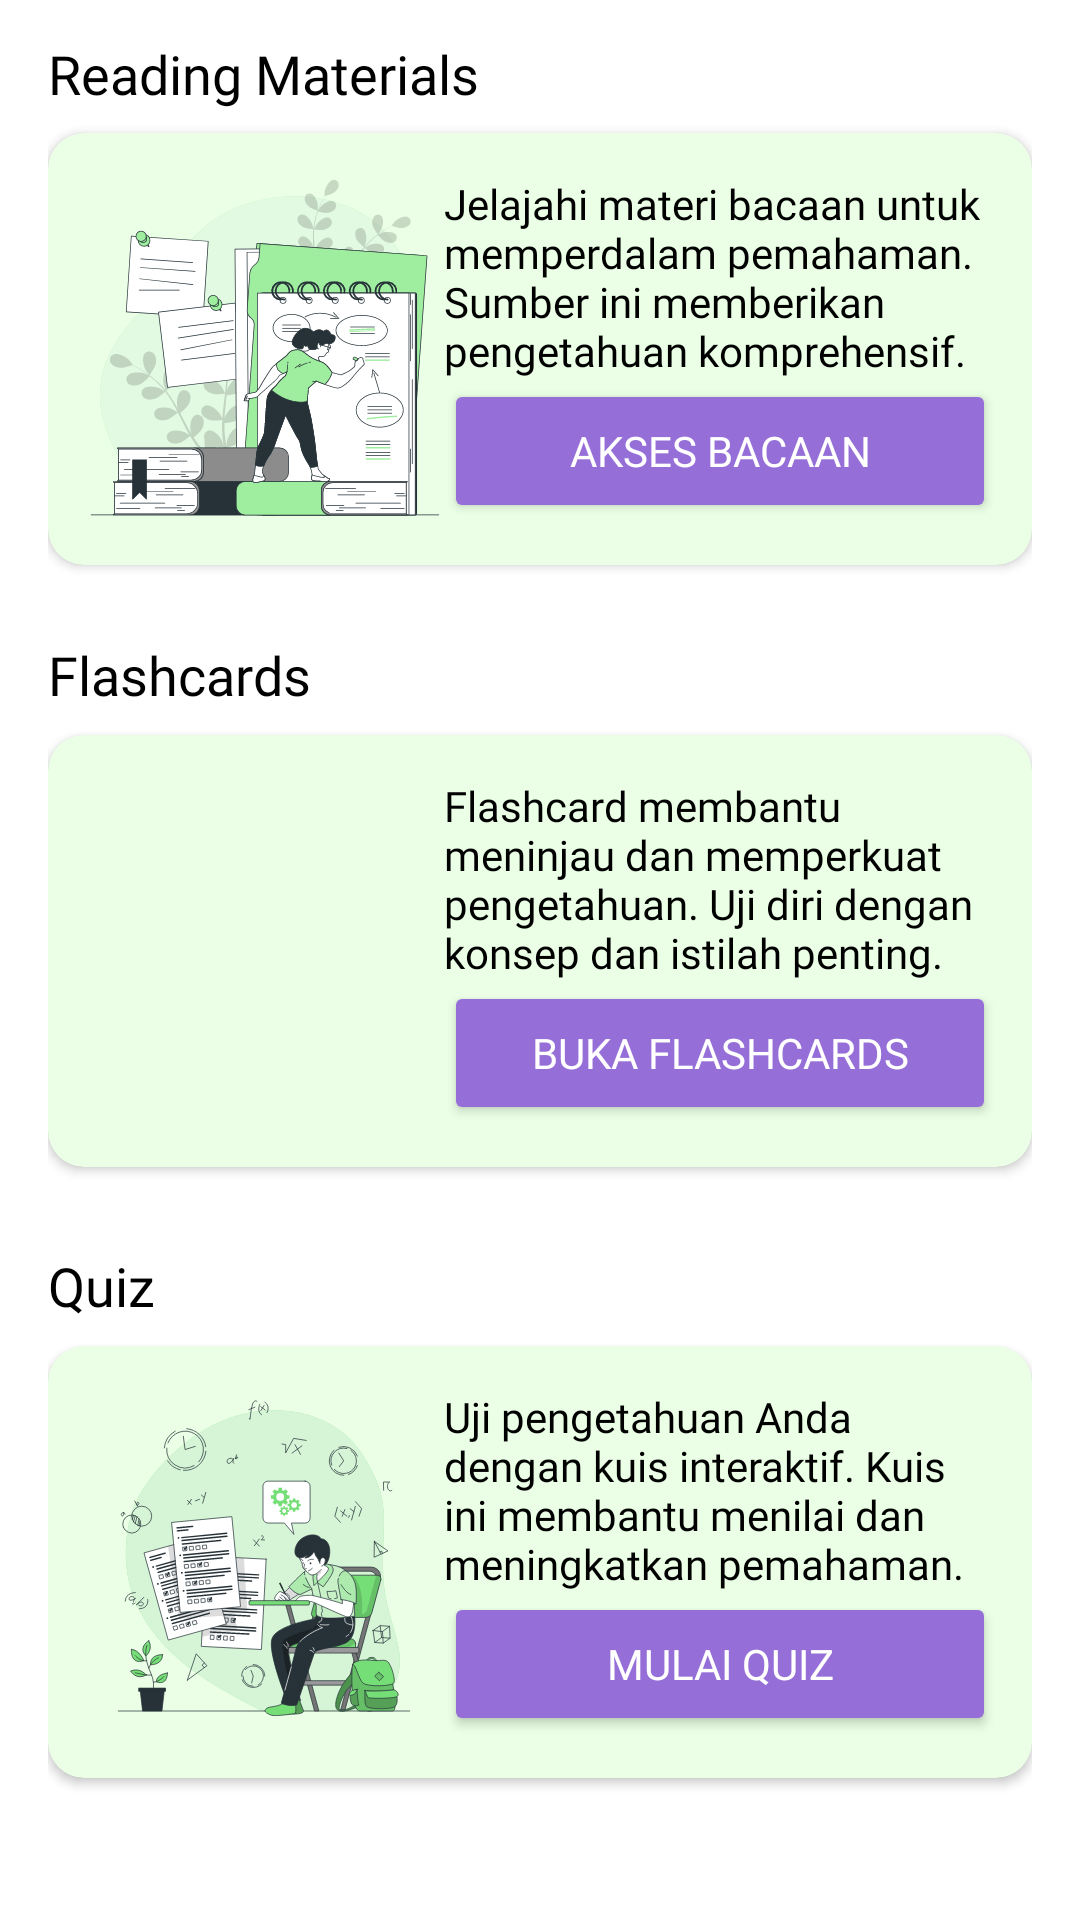

Reconstruct the res/layout file that produces this screen, plus the resources it refers to.
<!-- AndroidManifest.xml: application theme Theme.Zero.NoActionBar -->
<!-- res/layout/fragment_material.xml -->
<?xml version="1.0" encoding="utf-8"?>
<androidx.constraintlayout.widget.ConstraintLayout xmlns:android="http://schemas.android.com/apk/res/android"
    xmlns:tools="http://schemas.android.com/tools"
    android:layout_width="match_parent"
    android:layout_height="match_parent"
    xmlns:app="http://schemas.android.com/apk/res-auto"
    android:background="@color/fragment_window_color"
    android:padding="16dp"
    android:layout_marginTop="?attr/actionBarSize"
    tools:context=".ui.dashboard.material.MaterialFragment">

    <androidx.constraintlayout.widget.Guideline
        android:id="@+id/material_vertical_guide"
        android:layout_width="match_parent"
        android:layout_height="match_parent"
        android:orientation="vertical"
        app:layout_constraintGuide_percent="0.5"
        />

    <androidx.constraintlayout.widget.Guideline
        android:id="@+id/material_horz_1"
        android:layout_width="match_parent"
        android:layout_height="match_parent"
        android:orientation="horizontal"
        app:layout_constraintGuide_percent="0.33"
        />

    <androidx.constraintlayout.widget.Guideline
        android:id="@+id/material_horz_2"
        android:layout_width="match_parent"
        android:layout_height="match_parent"
        android:orientation="horizontal"
        app:layout_constraintGuide_percent="0.66"
        />

    <androidx.constraintlayout.widget.Guideline
        android:id="@+id/material_horizontal_guide"
        android:layout_width="match_parent"
        android:layout_height="match_parent"
        android:orientation="horizontal"
        app:layout_constraintGuide_percent="0.5"
        />

    <TextView
        android:id="@+id/header_cv_mtr_reads"
        android:layout_width="wrap_content"
        android:layout_height="wrap_content"
        app:layout_constraintStart_toStartOf="@id/cv_mtr_reads"
        app:layout_constraintBottom_toTopOf="@id/cv_mtr_reads"
        android:text="Reading Materials"
        android:textColor="@color/textPrimary"
        android:layout_marginBottom="8dp"
        android:fontFamily="@font/jktsans_bold"
        android:textSize="18sp"
        />

    <androidx.cardview.widget.CardView
        android:id="@+id/cv_mtr_reads"
        android:layout_width="match_parent"
        android:layout_height="wrap_content"
        android:orientation="horizontal"
        app:cardBackgroundColor="#EAFFE5"
        app:cardCornerRadius="12dp"
        app:layout_constraintTop_toTopOf="parent"
        app:layout_constraintEnd_toEndOf="parent"
        app:layout_constraintStart_toStartOf="parent"
        app:layout_constraintBottom_toTopOf="@id/material_horz_1">

        <LinearLayout
            android:id="@+id/mtr_container_reads"
            android:layout_width="match_parent"
            android:layout_height="wrap_content"
            android:orientation="horizontal"
            android:gravity="center"
            android:padding="12dp">

            <ImageView
                android:id="@+id/material_img_reads"
                android:layout_width="120dp"
                android:layout_height="120dp"
                android:src="@drawable/img_research_paper_bro" />

            <LinearLayout
                android:layout_width="0dp"
                android:layout_height="wrap_content"
                android:layout_weight="1"
                android:orientation="vertical"
                android:gravity="center_vertical">

                <TextView
                    android:layout_width="wrap_content"
                    android:layout_height="wrap_content"
                    android:maxHeight="80dp"
                    android:fontFamily="@font/jktsans_regular"
                    android:textAlignment="viewStart"
                    android:textSize="14sp"
                    android:text="@string/text_reads_desc"
                    android:textColor="@color/cardTextReverse" />

                <Button
                    android:id="@+id/material_btn_reads"
                    android:layout_width="match_parent"
                    android:layout_height="wrap_content"
                    android:text="@string/text_akses_bacaan"
                    android:fontFamily="@font/jktsans_regular"
                    android:backgroundTint="#956FD7"
                    app:cornerRadius="20dp"
                    android:textColor="@color/white" />

            </LinearLayout>

        </LinearLayout>

    </androidx.cardview.widget.CardView>

    <TextView
        android:id="@+id/header_cv_mtr_flash"
        android:layout_width="wrap_content"
        android:layout_height="wrap_content"
        app:layout_constraintStart_toStartOf="@id/cv_mtr_flash"
        app:layout_constraintBottom_toTopOf="@id/cv_mtr_flash"
        android:text="Flashcards"
        android:textColor="@color/textPrimary"
        android:layout_marginBottom="8dp"
        android:fontFamily="@font/jktsans_bold"
        android:textSize="18sp"
        />

    <androidx.cardview.widget.CardView
        android:id="@+id/cv_mtr_flash"
        android:layout_width="match_parent"
        android:layout_height="wrap_content"
        android:orientation="horizontal"
        app:cardBackgroundColor="#EAFFE5"
        app:cardCornerRadius="12dp"
        app:layout_constraintBottom_toTopOf="@id/material_horz_2"
        app:layout_constraintEnd_toEndOf="parent"
        app:layout_constraintStart_toStartOf="parent"
        app:layout_constraintTop_toBottomOf="@id/material_horz_1">

        <LinearLayout
            android:id="@+id/mtr_container_flash"
            android:layout_width="match_parent"
            android:layout_height="wrap_content"
            android:orientation="horizontal"
            android:gravity="center"
            android:padding="12dp">

            <ImageView
                android:id="@+id/material_img_flash"
                android:layout_width="120dp"
                android:layout_height="120dp"
                android:src="@drawable/img_card_game_bro" />

            <LinearLayout
                android:layout_width="0dp"
                android:layout_height="wrap_content"
                android:layout_weight="1"
                android:gravity="center_vertical"
                android:orientation="vertical">

                <TextView
                    android:layout_width="wrap_content"
                    android:layout_height="wrap_content"
                    android:fontFamily="@font/jktsans_regular"
                    android:textAlignment="viewStart"
                    android:text="@string/text_flashcard_desc"
                    android:textColor="@color/black" />

                <Button
                    android:id="@+id/material_btn_flash"
                    android:layout_width="match_parent"
                    android:layout_height="wrap_content"
                    android:backgroundTint="#956FD7"
                    app:cornerRadius="20dp"
                    android:fontFamily="@font/jktsans_regular"
                    android:text="@string/text_buka_flashcards"
                    android:textColor="@color/white" />

            </LinearLayout>

        </LinearLayout>

    </androidx.cardview.widget.CardView>

    <TextView
        android:id="@+id/header_cv_mtr_quiz"
        android:layout_width="wrap_content"
        android:layout_height="wrap_content"
        app:layout_constraintStart_toStartOf="@id/cv_mtr_quiz"
        app:layout_constraintBottom_toTopOf="@id/cv_mtr_quiz"
        android:text="Quiz"
        android:textColor="@color/textPrimary"
        android:layout_marginBottom="8dp"
        android:fontFamily="@font/jktsans_bold"
        android:textSize="18sp"
        />

    <androidx.cardview.widget.CardView
        android:id="@+id/cv_mtr_quiz"
        android:layout_width="match_parent"
        android:layout_height="wrap_content"
        android:orientation="horizontal"
        app:cardBackgroundColor="#EAFFE5"
        app:cardCornerRadius="12dp"
        app:layout_constraintBottom_toBottomOf="parent"
        app:layout_constraintEnd_toEndOf="parent"
        app:layout_constraintStart_toStartOf="parent"
        app:layout_constraintTop_toBottomOf="@id/material_horz_2">

        <LinearLayout
            android:id="@+id/mtr_container_quiz"
            android:layout_width="match_parent"
            android:layout_height="wrap_content"
            android:orientation="horizontal"
            android:gravity="center"
            android:padding="12dp">

            <ImageView
                android:id="@+id/material_img_quiz"
                android:layout_width="120dp"
                android:layout_height="120dp"
                android:src="@drawable/img_onboard_quiz" />

            <LinearLayout
                android:layout_width="wrap_content"
                android:layout_height="wrap_content"
                android:gravity="center"
                android:orientation="vertical">

                <TextView
                    android:layout_width="wrap_content"
                    android:layout_height="wrap_content"
                    android:fontFamily="@font/jktsans_regular"
                    android:text="@string/text_quiz_desc"
                    android:textAlignment="viewStart"
                    android:textColor="@color/cardTextReverse" />

                <Button
                    android:id="@+id/material_btn_quiz"
                    android:layout_width="match_parent"
                    android:layout_height="wrap_content"
                    android:backgroundTint="#956FD7"
                    app:cornerRadius="20dp"
                    android:fontFamily="@font/jktsans_regular"
                    android:text="@string/text_mulai_quiz"
                    android:textColor="@color/white" />

            </LinearLayout>

        </LinearLayout>

    </androidx.cardview.widget.CardView>

</androidx.constraintlayout.widget.ConstraintLayout>
<!-- resources referenced by this layout -->
<resources>
  <color name="black">#FF000000</color>
  <color name="cardTextReverse">#FF000000</color>
  <color name="fragment_window_color">@color/white</color>
  <color name="textPrimary">#000000</color>
  <color name="white">#FFFFFFFF</color>
  <!-- drawable img_onboard_quiz: vector/xml drawable (drawable, 80659 chars, omitted) -->
  <!-- drawable img_research_paper_bro: vector/xml drawable (drawable, 62982 chars, omitted) -->
  <string name="text_akses_bacaan">Akses Bacaan</string>
  <string name="text_buka_flashcards">Buka Flashcards</string>
  <string name="text_flashcard_desc">Flashcard membantu meninjau dan memperkuat pengetahuan. Uji diri dengan konsep dan istilah penting.</string>
  <string name="text_mulai_quiz">Mulai Quiz</string>
  <string name="text_quiz_desc">Uji pengetahuan Anda dengan kuis interaktif. Kuis ini membantu menilai dan meningkatkan pemahaman.</string>
  <string name="text_reads_desc">Jelajahi materi bacaan untuk memperdalam pemahaman. Sumber ini memberikan pengetahuan komprehensif.</string>
  <style name="Theme.Zero.NoActionBar">
          <item name="windowActionBar">false</item>
          <item name="windowNoTitle">true</item>
      </style>
</resources>
